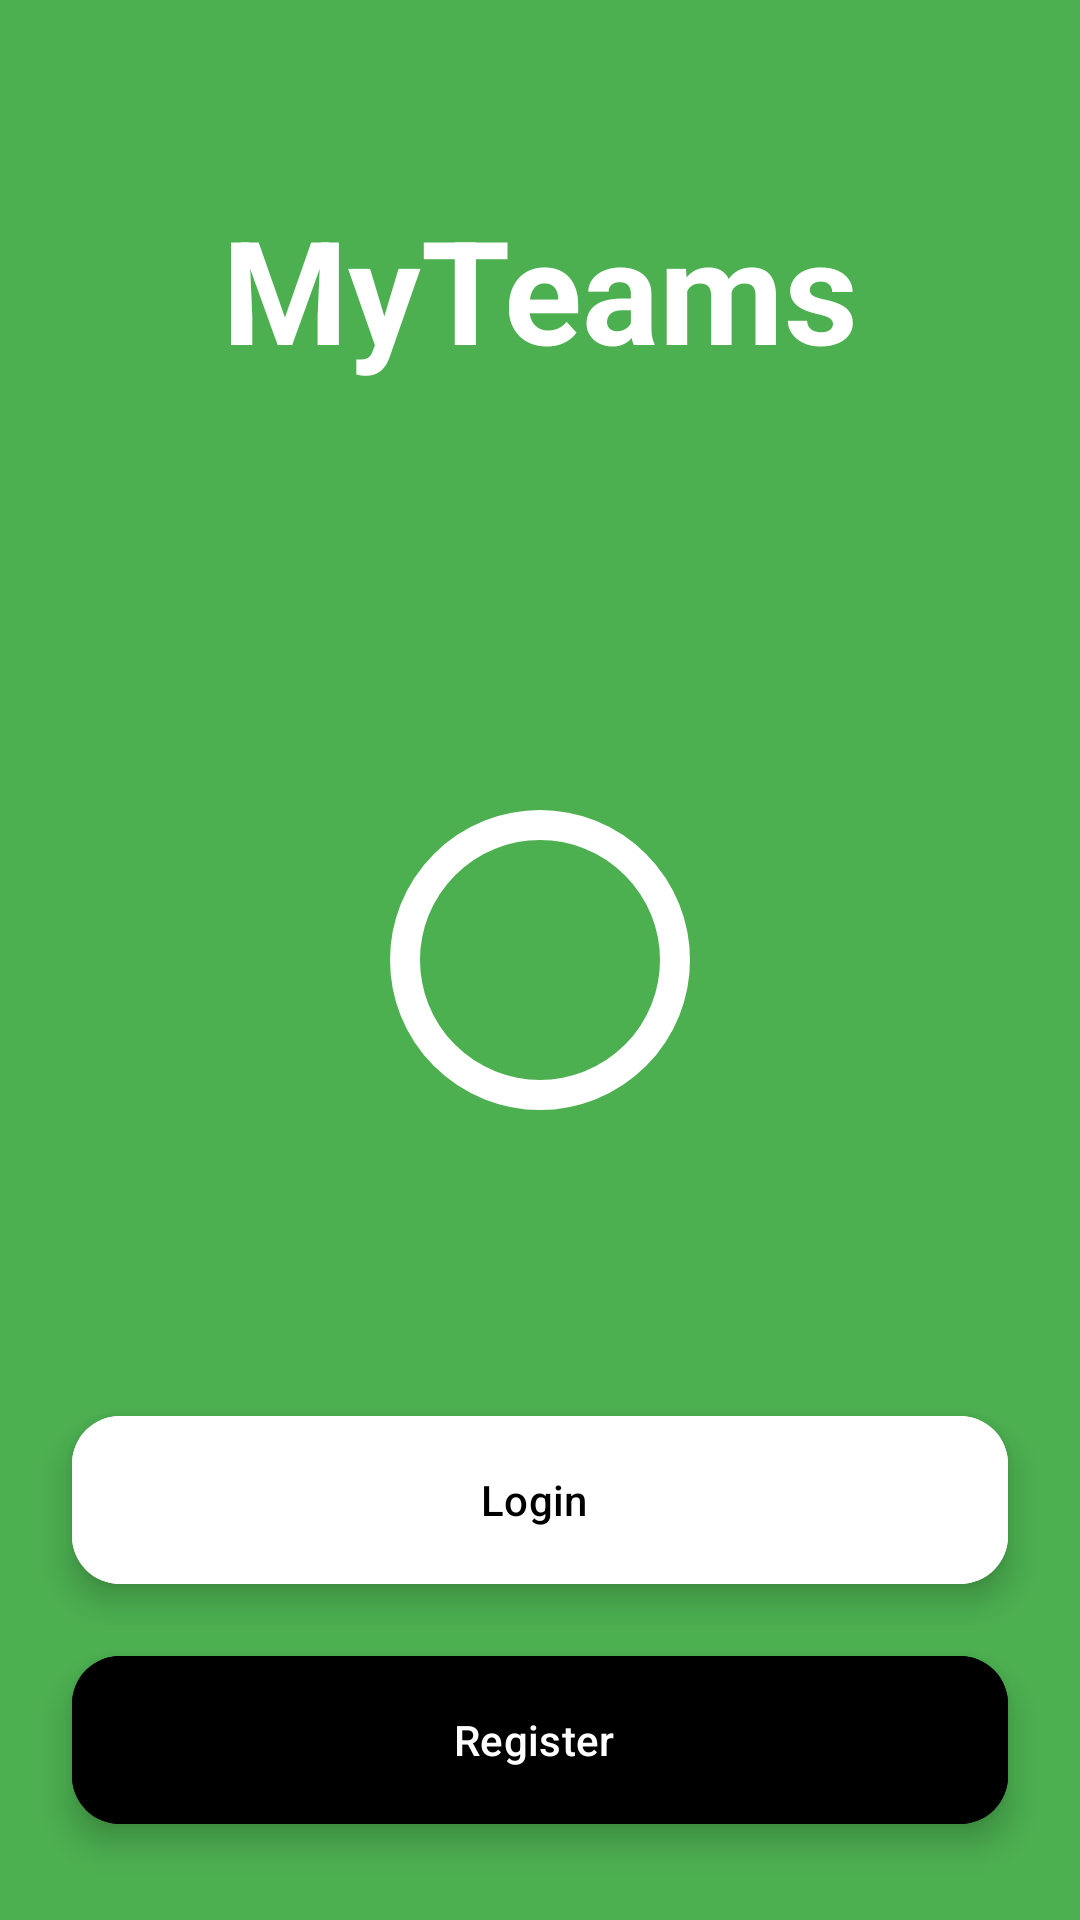

Write the Android layout XML for this screen, with the resource values it uses.
<!-- AndroidManifest.xml: activity theme SplashTheme -->
<!-- res/layout/activity_main.xml -->
<?xml version="1.0" encoding="utf-8"?>
<androidx.constraintlayout.widget.ConstraintLayout xmlns:android="http://schemas.android.com/apk/res/android"
    xmlns:app="http://schemas.android.com/apk/res-auto"
    xmlns:tools="http://schemas.android.com/tools"
    android:id="@+id/main"
    android:layout_width="match_parent"
    android:layout_height="match_parent"
    android:orientation="vertical"
    tools:context=".startup.MainActivity" >

    <androidx.constraintlayout.widget.ConstraintLayout
        android:layout_width="match_parent"
        android:layout_height="match_parent"
        android:background="@color/verdeTitulos"
        android:backgroundTintMode="add"
        android:foregroundTintMode="multiply"
        tools:layout_editor_absoluteX="0dp"
        tools:layout_editor_absoluteY="-16dp">

        <ImageView
            android:id="@+id/imageView6"
            android:layout_width="100dp"
            android:layout_height="100dp"
            app:layout_constraintBottom_toBottomOf="parent"
            app:layout_constraintEnd_toEndOf="parent"
            app:layout_constraintStart_toStartOf="parent"
            app:layout_constraintTop_toTopOf="parent"
            app:srcCompat="@drawable/circle" />

        <Button
            android:id="@+id/logInButton"
            style="@style/Widget.Material3.ExtendedFloatingActionButton.Icon.Tertiary"
            android:layout_width="0dp"
            android:layout_height="wrap_content"
            android:layout_marginStart="24dp"
            android:layout_marginEnd="24dp"
            android:layout_marginBottom="24dp"
            android:backgroundTint="@color/white"
            android:text="Login"
            android:textColor="@color/black"
            app:iconTint="@color/white"
            app:layout_constraintBottom_toTopOf="@+id/registerButton"
            app:layout_constraintEnd_toEndOf="parent"
            app:layout_constraintStart_toStartOf="parent"
            app:rippleColor="@color/grisClaro" />

        <TextView
            android:id="@+id/numberWinstextView"
            android:layout_width="wrap_content"
            android:layout_height="wrap_content"
            android:layout_marginTop="64dp"
            android:text="MyTeams"
            android:textColor="@color/white"
            android:textSize="48sp"
            android:textStyle="bold"
            app:layout_constraintEnd_toEndOf="parent"
            app:layout_constraintStart_toStartOf="parent"
            app:layout_constraintTop_toTopOf="parent" />

        <Button
            android:id="@+id/registerButton"
            style="@style/Widget.Material3.ExtendedFloatingActionButton.Icon.Tertiary"
            android:layout_width="0dp"
            android:layout_height="wrap_content"
            android:layout_marginStart="24dp"
            android:layout_marginEnd="24dp"
            android:layout_marginBottom="32dp"
            android:backgroundTint="@color/black"
            android:text="Register"
            android:textColor="@color/white"
            app:iconTint="@color/black"
            app:layout_constraintBottom_toBottomOf="parent"
            app:layout_constraintEnd_toEndOf="parent"
            app:layout_constraintStart_toStartOf="parent" />

        <View
            android:id="@+id/divider23"
            android:layout_width="0dp"
            android:layout_height="10dp"
            android:background="@color/ic_launcher_background"
            app:layout_constraintBottom_toBottomOf="parent"
            app:layout_constraintEnd_toEndOf="parent"
            app:layout_constraintStart_toStartOf="parent"
            app:layout_constraintTop_toTopOf="parent" />

    </androidx.constraintlayout.widget.ConstraintLayout>

</androidx.constraintlayout.widget.ConstraintLayout>
<!-- resources referenced by this layout -->
<resources>
  <color name="black">#FF000000</color>
  <color name="grisClaro">#E0E0E0</color>
  <color name="verdeTitulos">#4CAF50</color>
  <color name="white">#FFFFFFFF</color>
  <!-- drawable circle (drawable) -->
  <?xml version="1.0" encoding="utf-8"?>
  <shape xmlns:android="http://schemas.android.com/apk/res/android">
      <size
          android:width="10dp"
          android:height="10dp" />
      <stroke
          android:width="1dp"
          android:color="#FFFFFF" />
      <corners android:radius="5dp" />
  </shape>
  <style name="SplashTheme" parent="Base.Theme.MyTeamsApp2024">
          <item name="android:windowBackground">@drawable/splash_screen</item>
      </style>
  <style name="Base.Theme.MyTeamsApp2024" parent="Theme.Material3.DayNight.NoActionBar">
          
          
      </style>
  <!-- drawable splash_screen (drawable) -->
  <?xml version="1.0" encoding="utf-8"?>
  <layer-list xmlns:android="http://schemas.android.com/apk/res/android">
      <item android:drawable="@color/verdeTitulos" />
      <item>
          <bitmap
              android:gravity="center"
              android:src="@drawable/icono_splash"
              />
      </item>
  
  </layer-list>
  <!-- drawable icono_splash: png bitmap (drawable, 21746 bytes) -->
</resources>
